The GitHub repository Marsh16/MangoLeafDisease_Model_Thesis contains a labelled image folder "densenet_nocrop" with 8 categories: anthracnose, bacterial canker, cutting weevil, die back, gall midge, healthy, powdery mildew, sooty mould. Examples follow, each with its label.

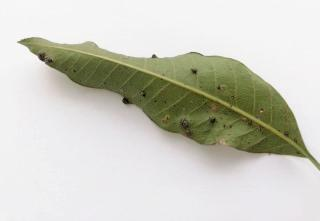
Label: gall midge

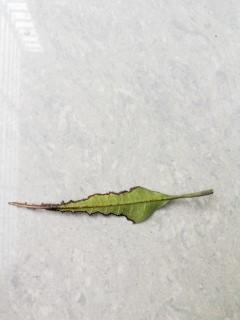
Label: bacterial canker

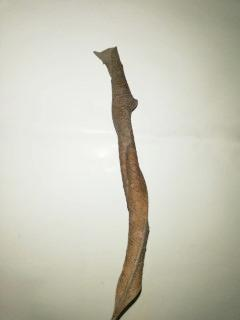
Label: die back

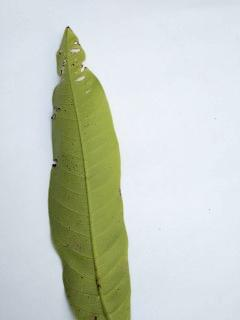
Label: anthracnose

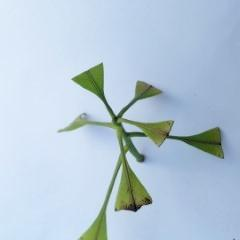
Label: cutting weevil

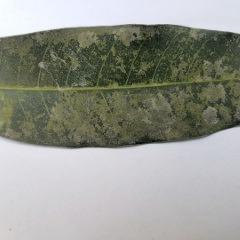
Label: powdery mildew
